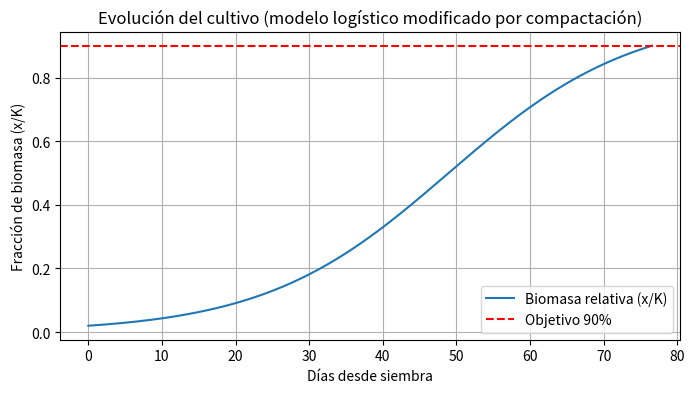

Generate this figure with matplotlib:
"""
Simulación estimada del tiempo hasta cosecha combinando:
- Newton (para operaciones de maquinaria y compactación)
- Crecimiento logístico (biológico) para la planta

Salida:
- tiempo de preparación/siembra (s)
- tiempo biológico hasta alcanzar fracción objetivo de biomasa (días)
- tiempo total aproximado hasta cosecha
"""

import numpy as np
import matplotlib.pyplot as plt

G = 9.81  #! gravedad m/s^2


def tiempo_siembra(field_area_m2, implement_width_m, v_target_m_s, mass_tractor_kg, net_force_N, seed_efficiency=1.0):
    """
    Calcula el tiempo (s) necesario para sembrar el campo.
    - field_area_m2: superficie a sembrar (m^2)
    - implement_width_m: ancho de trabajo de la sembradora (m)
    - v_target_m_s: velocidad de trabajo objetivo (m/s)
    - mass_tractor_kg: masa del tractor (kg)
    - net_force_N: fuerza neta de tracción disponible (N)
    - seed_efficiency: fracción efectiva (0..1) que reduce tiempo por solapamiento/eficiencia
    """
    #? aceleración inicial que puede producir la fuerza neta
    a = net_force_N / mass_tractor_kg  # m/s^2
    if a <= 0:
        t_acc = np.inf
        d_acc = 0
    else:
        t_acc = v_target_m_s / a
        d_acc = 0.5 * a * t_acc**2

    #? área cubierta por segundo una vez a velocidad objetivo
    area_por_segundo = implement_width_m * v_target_m_s * seed_efficiency
    if area_por_segundo <= 0:
        return np.inf

    tiempo_operacion_seg = field_area_m2 / area_por_segundo

    #? Consideramos el tiempo total como tiempo de operación + tiempo de aceleración
    tiempo_total_s = tiempo_operacion_seg + t_acc
    return tiempo_total_s, a, d_acc


def compactacion_factor(mass_tractor_kg, contact_area_m2, threshold_pressure_pa=10000, k_compaction=0.5):
    """
    Estima un factor de compactación (0..1) en función de la presión del eje/rueda.
    - contact_area_m2: área de contacto de las ruedas/implementos (m^2)
    - threshold_pressure_pa: presión por debajo de la cual no hay daño significativo
    - k_compaction: factor de sensibilidad (máx reducción proporcional)
    Retorna factor en [0,1] que representará la reducción relativa en la tasa de crecimiento.
    """
    if contact_area_m2 <= 0:
        return 0.0
    pressure = (mass_tractor_kg * G) / contact_area_m2  # Pa ~ N/m2
    excess = max(0.0, pressure - threshold_pressure_pa)
    #? normalizamos: una presión alta produce hasta k_compaction reducción (p. ej. 50%)
    #? elegimos una escala de referencia para normalizar (p_ref)
    p_ref = threshold_pressure_pa * 4  # a 4x el threshold llegamos al máximo efecto
    comp = (excess / max(1e-9, p_ref))
    comp = np.clip(comp * k_compaction, 0.0, k_compaction)
    return comp  # valor entre 0 y k_compaction


def tiempo_hasta_cosecha_logistico(r_base_per_day, K, initial_fraction, compaction_effect, target_fraction=0.9):
    """
    Resuelve el modelo logístico dx/dt = r * x * (1 - x/K)
    r_base_per_day: tasa intrínseca de crecimiento por día
    compaction_effect: fracción (0..k) que reduce r (ej. 0.2 reduce r a 0.8*r)
    initial_fraction: biomasa inicial / K (0..1)
    target_fraction: fracción de K para cosecha (ej. 0.9)
    Devuelve tiempo en días para que x >= target_fraction * K
    """
    if initial_fraction <= 0:
        initial_fraction = 1e-6
    #? reducción por compactación
    r_eff = r_base_per_day * (1.0 - compaction_effect)
    if r_eff <= 0:
        return np.inf, None, None

    #? Analítica del modelo logístico: x(t) = K / (1 + A * exp(-r t)), con A = (K - x0)/x0
    x0 = initial_fraction * K
    A = (K - x0) / x0
    #? queremos t tal que x(t) = target_fraction * K
    target = target_fraction * K
    #? target = K / (1 + A * exp(-r t)) => 1 + A e^{-r t} = K / target => e^{-r t} = (K/target - 1)/A
    ratio = (K/target - 1.0) / A
    if ratio <= 0:
        return 0.0, r_eff, x0
    t_days = - (1.0 / r_eff) * np.log(ratio)
    if t_days < 0:
        t_days = 0.0
    return t_days, r_eff, x0

#* ----------------------- Ejemplo con valores representativos -----------------------


def ejemplo_simulacion():
    #? Parámetros del terreno y maquinaria
    field_area_ha = 1.0                 #! hectáreas
    field_area_m2 = field_area_ha * 10_000
    implement_width_m = 3.0             #! ancho trabajo (m)
    v_target_kmh = 5.0                  #! velocidad de trabajo (km/h)
    v_target_m_s = v_target_kmh / 3.6
    mass_tractor_kg = 800.0             #! masa total (kg)
    net_force_N = 2000.0                #! fuerza neta disponible (N)
    contact_area_m2 = 0.5               #! área de contacto total efectiva (m^2)

    #? Parámetros biológicos (arroz)
    #? tasa intrínseca diaria (ej: 8% por día)
    r_base_per_day = 0.08
    K = 1.0                             #! normalizamos biomasa a K=1 (fracción)
    initial_fraction = 0.02             #! 2% de biomasa inicial
    target_fraction = 0.9               #! cosechar al 90% de K

    #? 1) Tiempo de siembra
    tiempo_siembra_s, a, d_acc = tiempo_siembra(field_area_m2, implement_width_m, v_target_m_s,
                                                mass_tractor_kg, net_force_N, seed_efficiency=0.95)
    tiempo_siembra_h = tiempo_siembra_s / 3600

    #? 2) Compactación estimada
    comp = compactacion_factor(mass_tractor_kg, contact_area_m2,
                               threshold_pressure_pa=15000, k_compaction=0.5)

    #? 3) Tiempo biológico hasta cosecha (días)
    tiempo_biologico_dias, r_eff, x0 = tiempo_hasta_cosecha_logistico(r_base_per_day, K,
                                                                      initial_fraction, comp,
                                                                      target_fraction=target_fraction)

    #? 4) Resumen
    print("=== Resumen de la simulación ===")
    print(f"Área de campo: {field_area_ha:.2f} ha ({field_area_m2:.0f} m²)")
    print(
        f"Ancho implemento: {implement_width_m:.2f} m, velocidad objetivo: {v_target_kmh:.2f} km/h")
    print(
        f"Tiempo de siembra (estimado): {tiempo_siembra_h:.2f} horas ({tiempo_siembra_s:.0f} s)")
    print(
        f"Aceleración inicial posible: {a:.3f} m/s², distancia de aceleración: {d_acc:.2f} m")
    print(
        f"Presión de contacto estimada -> factor de compactación: {comp:.3f} (reduce r a {100*(1-comp):.1f}% de r_base)")
    if np.isfinite(tiempo_biologico_dias):
        print(
            f"Tiempo biológico hasta {int(100*target_fraction)}% de madurez: {tiempo_biologico_dias:.1f} días")
        print(
            f"Tiempo total aproximado (siembra + crecimiento): {tiempo_biologico_dias + tiempo_siembra_h/24:.1f} días")
    else:
        print("Con los parámetros dados, la tasa efectiva de crecimiento es <= 0; no alcanzará la madurez.")

    #? 5) Graficar evolución logísitica
    if np.isfinite(tiempo_biologico_dias):
        t_plot = np.linspace(0, tiempo_biologico_dias, 200)
        r = r_eff
        A = (K - x0) / x0
        x_t = K / (1 + A * np.exp(-r * t_plot))
        plt.figure(figsize=(8, 4))
        plt.plot(t_plot, x_t, label="Biomasa relativa (x/K)")
        plt.axhline(target_fraction, color='red', linestyle='--',
                    label=f"Objetivo {int(100*target_fraction)}%")
        plt.xlabel("Días desde siembra")
        plt.ylabel("Fracción de biomasa (x/K)")
        plt.title(
            "Evolución del cultivo (modelo logístico modificado por compactación)")
        plt.grid(True)
        plt.legend()
        plt.show()


if __name__ == "__main__":
    ejemplo_simulacion()
